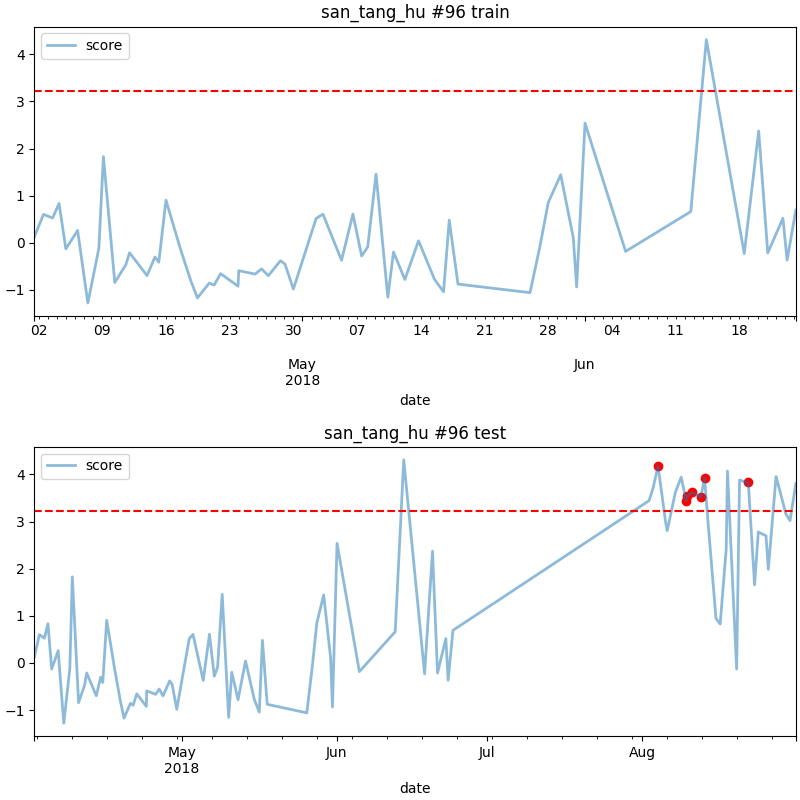

The file beside this chart, header and first rows:
date, score
2018-08-04 05:00, 4.178
2018-08-09 20:00, 3.439
2018-08-10 02:00, 3.544
2018-08-11 00:00, 3.619
2018-08-12 19:00, 3.52
2018-08-13 12:00, 3.929
2018-08-22 06:00, 3.829
